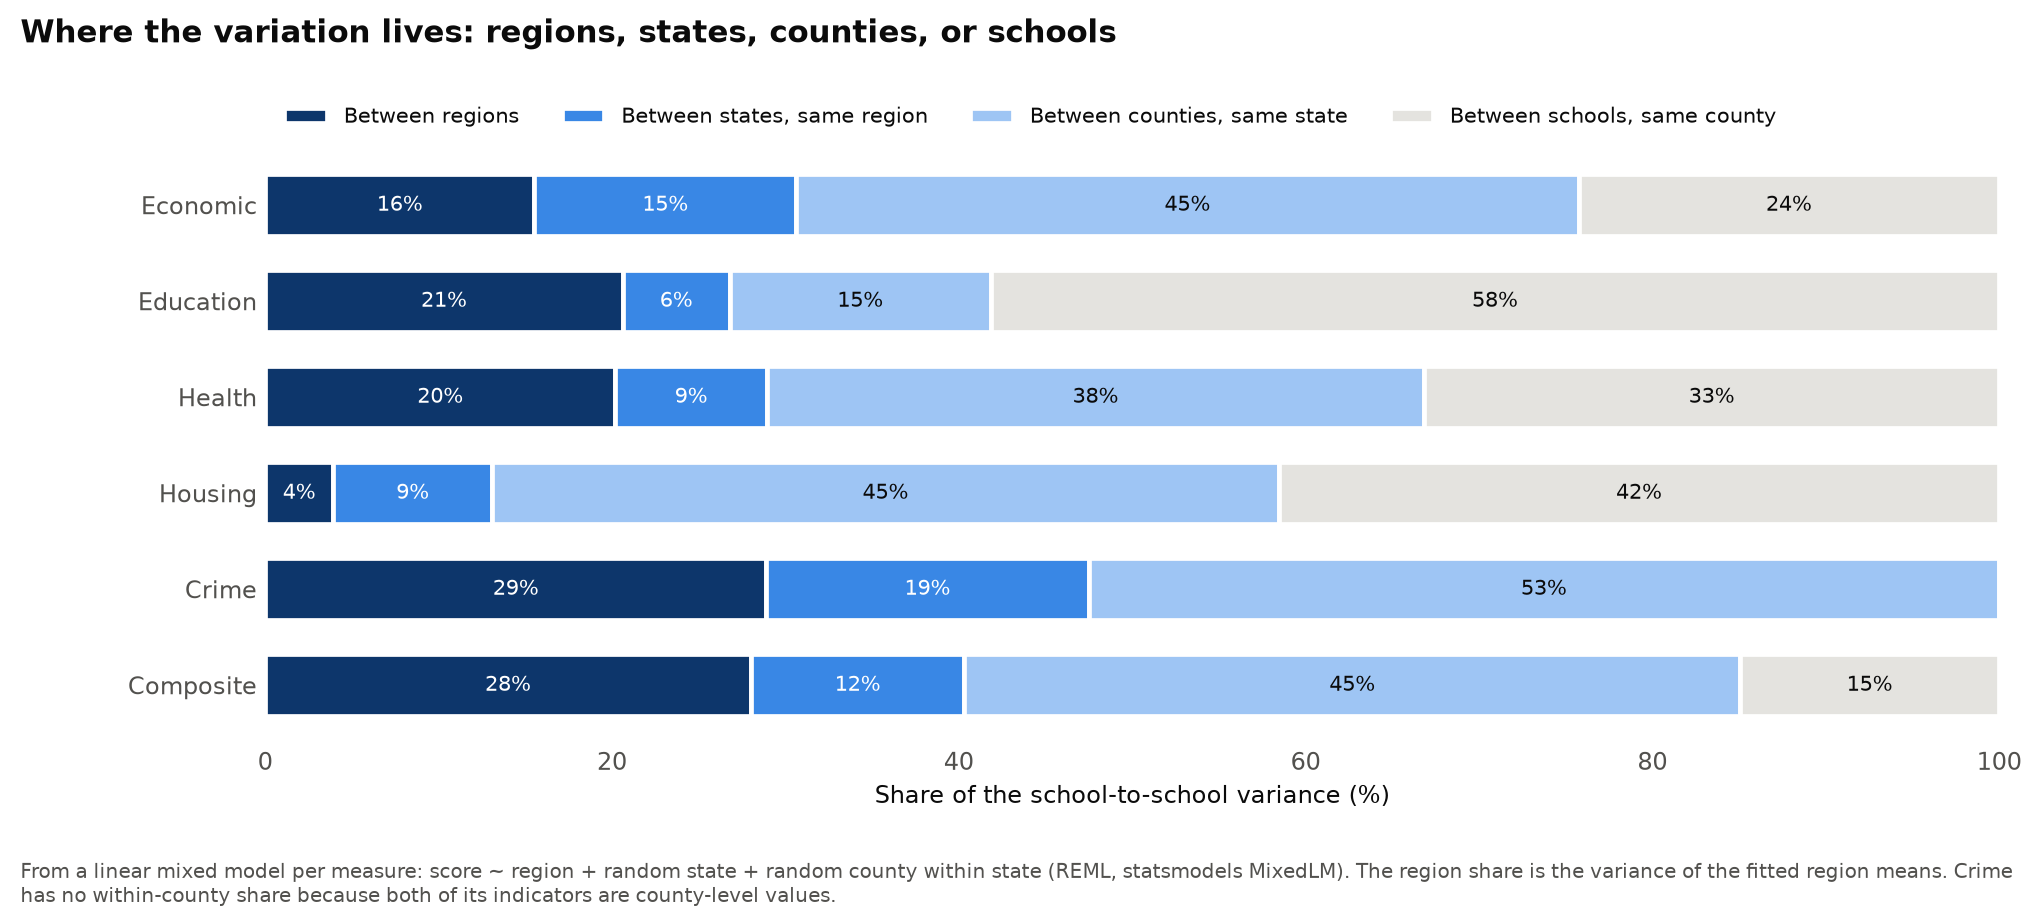

The table this chart was drawn from, first rows:
measure, schools, county_level_measure, converged, total_variance, share_region, share_state_within_region, share_county_within_state, share_school_within_county, icc_county, anova_share_region, anova_share_state_within_region, anova_share_county_within_state, anova_share_school_within_county
Economic, 23595, False, True, 60.06, 0.1553, 0.151, 0.4512, 0.2425, 0.7129, 0.0816, 0.1012, 0.5642, 0.2531
Education, 23406, False, True, 164.9, 0.2062, 0.0617, 0.1505, 0.5815, 0.2674, 0.1995, 0.0809, 0.3144, 0.4053
Health, 23595, False, True, 53.43, 0.202, 0.0874, 0.379, 0.3316, 0.5844, 0.1501, 0.0758, 0.4821, 0.292
Housing, 23404, False, True, 122.7, 0.0392, 0.0916, 0.4537, 0.4154, 0.5676, 0.0959, 0.0703, 0.4427, 0.3911
Crime, 20376, True, True, 597.9, 0.2891, 0.1858, 0.5251, 0.0, 1.0, 0.2394, 0.1548, 0.6057, 0.0
Composite Score, 23595, False, True, 71.86, 0.2801, 0.1232, 0.4473, 0.1494, 0.7924, 0.2504, 0.0934, 0.5126, 0.1437
